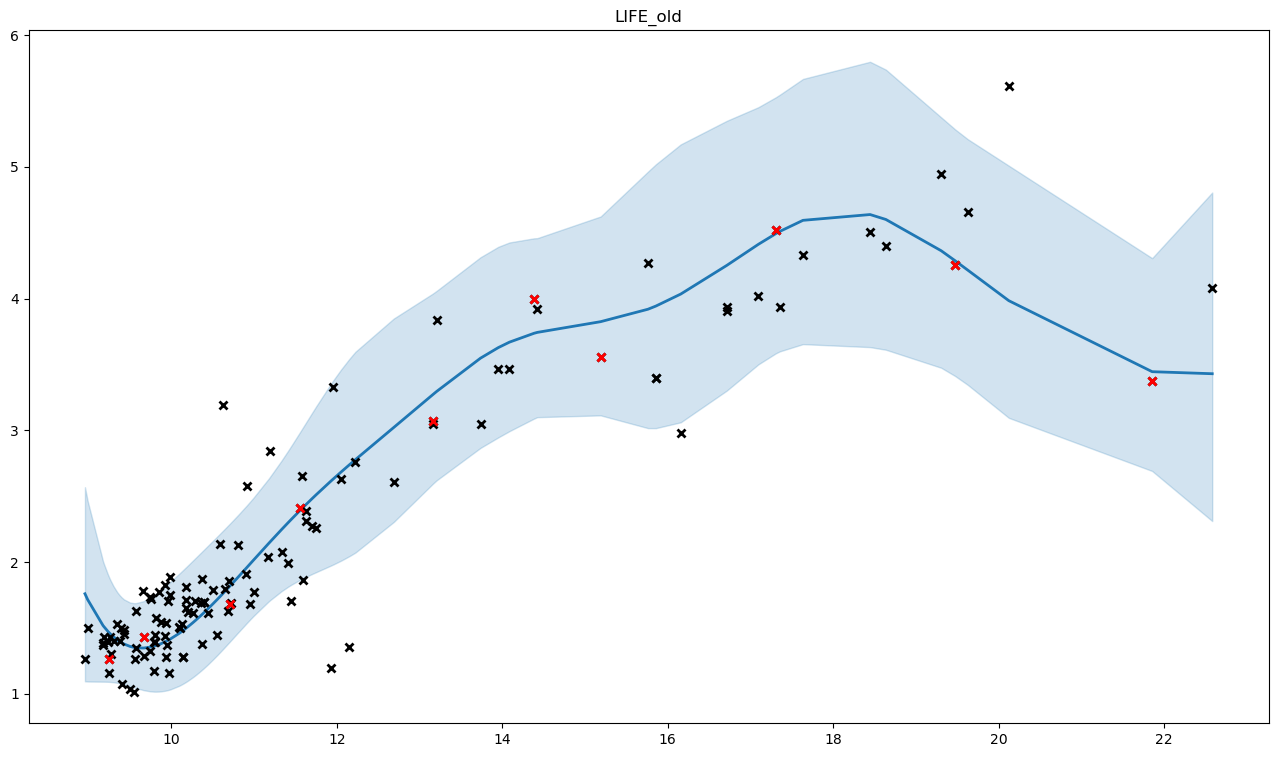

Values plotted in this chart, from the file beside it:
, x, y, mean, med, lb, ub, pred_mean, pred_med, pred_lb, pred_ub
0, 10.7, 1.68, 1.814, 1.805, 1.393, 2.288, 1.827, 1.805, 1.193, 2.588
1, 9.944, 1.369, 1.401, 1.393, 1.026, 1.825, 1.412, 1.393, 0.8618, 2.075
2, 11, 1.776, 2.017, 2.008, 1.592, 2.49, 2.031, 2.008, 1.367, 2.822
3, 11.17, 2.035, 2.139, 2.13, 1.699, 2.63, 2.153, 2.13, 1.464, 2.976
4, 10.5, 1.788, 1.683, 1.673, 1.26, 2.161, 1.695, 1.673, 1.078, 2.438
5, 9.395, 1.503, 1.389, 1.383, 1.077, 1.734, 1.4, 1.383, 0.8882, 2.007
6, 8.987, 1.498, 1.715, 1.693, 1.093, 2.464, 1.727, 1.693, 0.9669, 2.686
7, 10.17, 1.655, 1.495, 1.485, 1.088, 1.957, 1.506, 1.485, 0.9236, 2.21
8, 9.172, 1.367, 1.519, 1.508, 1.092, 2.008, 1.531, 1.508, 0.9319, 2.257
9, 9.85, 1.773, 1.374, 1.366, 1.017, 1.776, 1.385, 1.366, 0.8494, 2.028
10, 11.7, 2.274, 2.48, 2.466, 1.909, 3.13, 2.496, 2.466, 1.681, 3.481
11, 10.59, 2.134, 1.737, 1.727, 1.314, 2.214, 1.749, 1.727, 1.125, 2.5
12, 12.22, 2.759, 2.777, 2.757, 2.072, 3.596, 2.795, 2.757, 1.853, 3.949
13, 9.57, 1.345, 1.35, 1.344, 1.044, 1.688, 1.361, 1.344, 0.858, 1.958
14, 9.869, 1.544, 1.379, 1.371, 1.018, 1.786, 1.39, 1.371, 0.8512, 2.037
15, 9.567, 1.626, 1.35, 1.345, 1.045, 1.688, 1.361, 1.345, 0.8584, 1.958
16, 10.35, 1.685, 1.592, 1.582, 1.172, 2.068, 1.603, 1.582, 1, 2.332
17, 9.924, 1.441, 1.395, 1.386, 1.023, 1.814, 1.406, 1.386, 0.8584, 2.064
18, 9.546, 1.015, 1.352, 1.347, 1.049, 1.688, 1.363, 1.347, 0.8613, 1.959
19, 10.45, 1.611, 1.648, 1.638, 1.226, 2.126, 1.66, 1.638, 1.047, 2.398
20, 10.55, 1.446, 1.716, 1.707, 1.293, 2.194, 1.729, 1.707, 1.107, 2.477
21, 9.743, 1.736, 1.354, 1.347, 1.019, 1.729, 1.365, 1.347, 0.845, 1.986
22, 9.801, 1.391, 1.364, 1.356, 1.016, 1.753, 1.375, 1.356, 0.8461, 2.007
23, 9.931, 1.28, 1.397, 1.388, 1.024, 1.818, 1.408, 1.388, 0.8595, 2.067
24, 9.669, 1.284, 1.348, 1.341, 1.027, 1.705, 1.359, 1.341, 0.8478, 1.967
25, 9.264, 1.304, 1.453, 1.445, 1.09, 1.861, 1.465, 1.445, 0.9144, 2.124
26, 9.806, 1.449, 1.365, 1.357, 1.016, 1.756, 1.376, 1.357, 0.8463, 2.009
27, 11.55, 2.413, 2.39, 2.378, 1.864, 2.983, 2.405, 2.378, 1.631, 3.337
28, 10.72, 1.686, 1.823, 1.814, 1.402, 2.297, 1.836, 1.814, 1.201, 2.598
29, 9.501, 1.035, 1.36, 1.354, 1.058, 1.693, 1.37, 1.354, 0.8686, 1.966
30, 9.661, 1.78, 1.348, 1.341, 1.028, 1.703, 1.358, 1.341, 0.8483, 1.966
31, 9.959, 1.707, 1.406, 1.397, 1.028, 1.834, 1.417, 1.397, 0.8645, 2.083
32, 10.91, 1.913, 1.955, 1.946, 1.533, 2.426, 1.968, 1.946, 1.315, 2.749
33, 10.17, 1.813, 1.496, 1.486, 1.089, 1.959, 1.507, 1.486, 0.9242, 2.211
34, 9.788, 1.173, 1.361, 1.354, 1.017, 1.747, 1.372, 1.354, 0.8456, 2.002
35, 14.38, 3.996, 3.736, 3.724, 3.089, 4.457, 3.758, 3.724, 2.727, 4.986
36, 16.71, 3.902, 4.251, 4.225, 3.301, 5.349, 4.275, 4.225, 2.987, 5.849
37, 16.71, 3.939, 4.251, 4.225, 3.301, 5.349, 4.275, 4.225, 2.987, 5.849
38, 14.42, 3.924, 3.743, 3.73, 3.1, 4.458, 3.765, 3.73, 2.735, 4.991
39, 10.38, 1.871, 1.605, 1.595, 1.185, 2.082, 1.617, 1.595, 1.012, 2.348
40, 16.16, 2.98, 4.034, 4.005, 3.061, 5.17, 4.057, 4.005, 2.779, 5.63
41, 9.178, 1.387, 1.514, 1.504, 1.092, 1.996, 1.526, 1.504, 0.9307, 2.246
42, 13.95, 3.464, 3.627, 3.613, 2.946, 4.392, 3.649, 3.613, 2.613, 4.889
43, 13.16, 3.073, 3.27, 3.254, 2.593, 4.037, 3.29, 3.254, 2.304, 4.477
44, 14.09, 3.464, 3.669, 3.655, 2.993, 4.426, 3.691, 3.655, 2.653, 4.932
45, 15.19, 3.559, 3.824, 3.809, 3.113, 4.623, 3.847, 3.809, 2.767, 5.14
46, 9.247, 1.264, 1.464, 1.456, 1.091, 1.884, 1.475, 1.456, 0.9176, 2.145
47, 10.81, 2.13, 1.889, 1.88, 1.468, 2.36, 1.902, 1.88, 1.258, 2.672
48, 10.39, 1.697, 1.615, 1.605, 1.194, 2.093, 1.627, 1.605, 1.02, 2.36
49, 10.29, 1.704, 1.557, 1.547, 1.14, 2.03, 1.568, 1.547, 0.9717, 2.289
50, 8.955, 1.264, 1.759, 1.734, 1.095, 2.568, 1.772, 1.734, 0.9737, 2.787
51, 21.86, 3.376, 3.445, 3.426, 2.691, 4.307, 3.465, 3.426, 2.408, 4.747
52, 10.14, 1.276, 1.478, 1.469, 1.075, 1.937, 1.49, 1.469, 0.9114, 2.188
53, 10.14, 1.276, 1.478, 1.469, 1.075, 1.937, 1.49, 1.469, 0.9114, 2.188
54, 10.12, 1.531, 1.472, 1.463, 1.071, 1.929, 1.484, 1.463, 0.9072, 2.18
55, 15.76, 4.273, 3.919, 3.894, 3.017, 4.963, 3.941, 3.894, 2.726, 5.427
56, 10.91, 2.576, 1.957, 1.948, 1.536, 2.428, 1.971, 1.948, 1.317, 2.751
57, 22.58, 4.083, 3.429, 3.384, 2.311, 4.805, 3.45, 3.384, 2.128, 5.146
58, 9.184, 1.429, 1.51, 1.5, 1.092, 1.987, 1.522, 1.5, 0.9298, 2.238
59, 9.301, 1.403, 1.432, 1.425, 1.088, 1.816, 1.443, 1.425, 0.9071, 2.083
... 60 more rows
